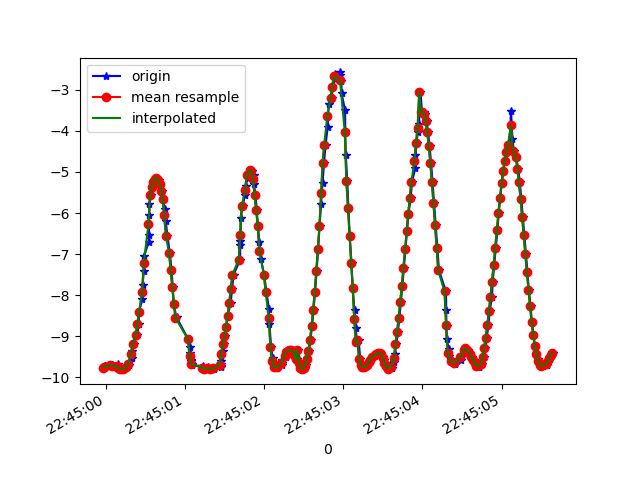

The table this chart was drawn from, first rows:
1617835499977, 531143341432625, -9.764926, 0.026420033, -0.8279677
1617835499981, 531143360663395, -9.768, 0.1564, -0.7741
1617835499983, 531143379894165, -9.755, 0.3039, -0.892
1617835499985, 531143399124935, -9.757, 0.444, -0.8079
1617835499987, 531143418355705, -9.743, 0.581, -0.8836
1617835499989, 531143437586475, -9.747, 0.6733, -0.7662
1617835499990, 531143456817245, -9.742, 0.779, -0.7219
1617835499992, 531143476048015, -9.723, 0.8866, -0.8424
1617835499994, 531143495278785, -9.723, 0.9849, -0.7353
1617835499996, 531143514509555, -9.712, 1.061, -0.7676
1617835500078, 531143533740325, -9.706, 1.072, -0.8269
1617835500080, 531143552971096, -9.708, 1.117, -0.7434
1617835500083, 531143572201865, -9.699, 1.147, -0.8098
1617835500085, 531143591432635, -9.711, 1.122, -0.6871
1617835500088, 531143610663405, -9.72, 1.103, -0.5936
1617835500091, 531143629894175, -9.72, 1.078, -0.6293
1617835500093, 531143649124945, -9.74, 0.9984, -0.4197
1617835500151, 531143668355715, -9.753, 0.9015, -0.3301
1617835500153, 531143687586485, -9.761, 0.8044, -0.3516
1617835500155, 531143706817255, -9.664, 1.066, -1.231
1617835500167, 531143726048025, -9.769, 0.6479, -0.432
1617835500185, 531143745278795, -9.796, 0.2906, 0.02761
1617835500192, 531143764509565, -9.799, 0.07361, 0.1324
1617835500233, 531143783740335, -9.795, -0.1571, 0.2665
1617835500236, 531143802971105, -9.783, -0.4267, 0.3946
1617835500270, 531143822201875, -9.757, -0.7682, 0.4991
1617835500295, 531143841432645, -9.709, -1.196, 0.5899
1617835500298, 531143860663415, -9.629, -1.692, 0.6747
1617835500329, 531143879894185, -9.517, -2.219, 0.7396
1617835500332, 531143899124955, -9.363, -2.782, 0.7961
1617835500358, 531143918355725, -9.176, -3.333, 0.8537
1617835500399, 531143937586495, -8.957, -3.87, 0.9163
1617835500417, 531143956817265, -8.699, -4.396, 1.019
1617835500420, 531143976164872, -8.406, -4.909, 1.133
1617835500464, 531143995395642, -8.092, -5.384, 1.253
1617835500466, 531144014626412, -7.751, -5.836, 1.377
1617835500482, 531144033857182, -7.402, -6.249, 1.485
1617835500485, 531144053087952, -7.047, -6.631, 1.553
1617835500544, 531144072318722, -6.699, -6.977, 1.58
1617835500547, 531144091549492, -6.539, -7.128, 1.574
1617835500549, 531144110780262, -6.057, -7.548, 1.544
1617835500551, 531144130011032, -5.786, -7.764, 1.509
1617835500578, 531144149241802, -5.559, -7.936, 1.467
1617835500596, 531144168472572, -5.376, -8.071, 1.412
1617835500609, 531144187703342, -5.243, -8.169, 1.352
1617835500631, 531144206934112, -5.165, -8.228, 1.292
1617835500645, 531144226164882, -5.143, -8.248, 1.25
1617835500672, 531144245395652, -5.185, -8.227, 1.217
1617835500687, 531144264626422, -5.29, -8.166, 1.172
1617835500707, 531144283857192, -5.453, -8.067, 1.111
1617835500721, 531144303087962, -5.661, -7.932, 1.039
1617835500748, 531144322318732, -5.905, -7.762, 0.9616
1617835500759, 531144341549502, -6.198, -7.542, 0.8614
1617835500779, 531144360780272, -6.559, -7.245, 0.7294
1617835500810, 531144380011042, -6.965, -6.873, 0.5414
1617835500831, 531144399241812, -7.386, -6.434, 0.3077
1617835500848, 531144418472582, -7.808, -5.922, 0.04205
1617835500860, 531144437703352, -8.203, -5.358, -0.212
1617835500892, 531144456934122, -8.547, -4.779, -0.3774
1617835500896, 531144476164892, -8.541, -4.805, -0.07415
1617835501043, 531144495395662, -9.077, -3.651, -0.5654
... 246 more rows
